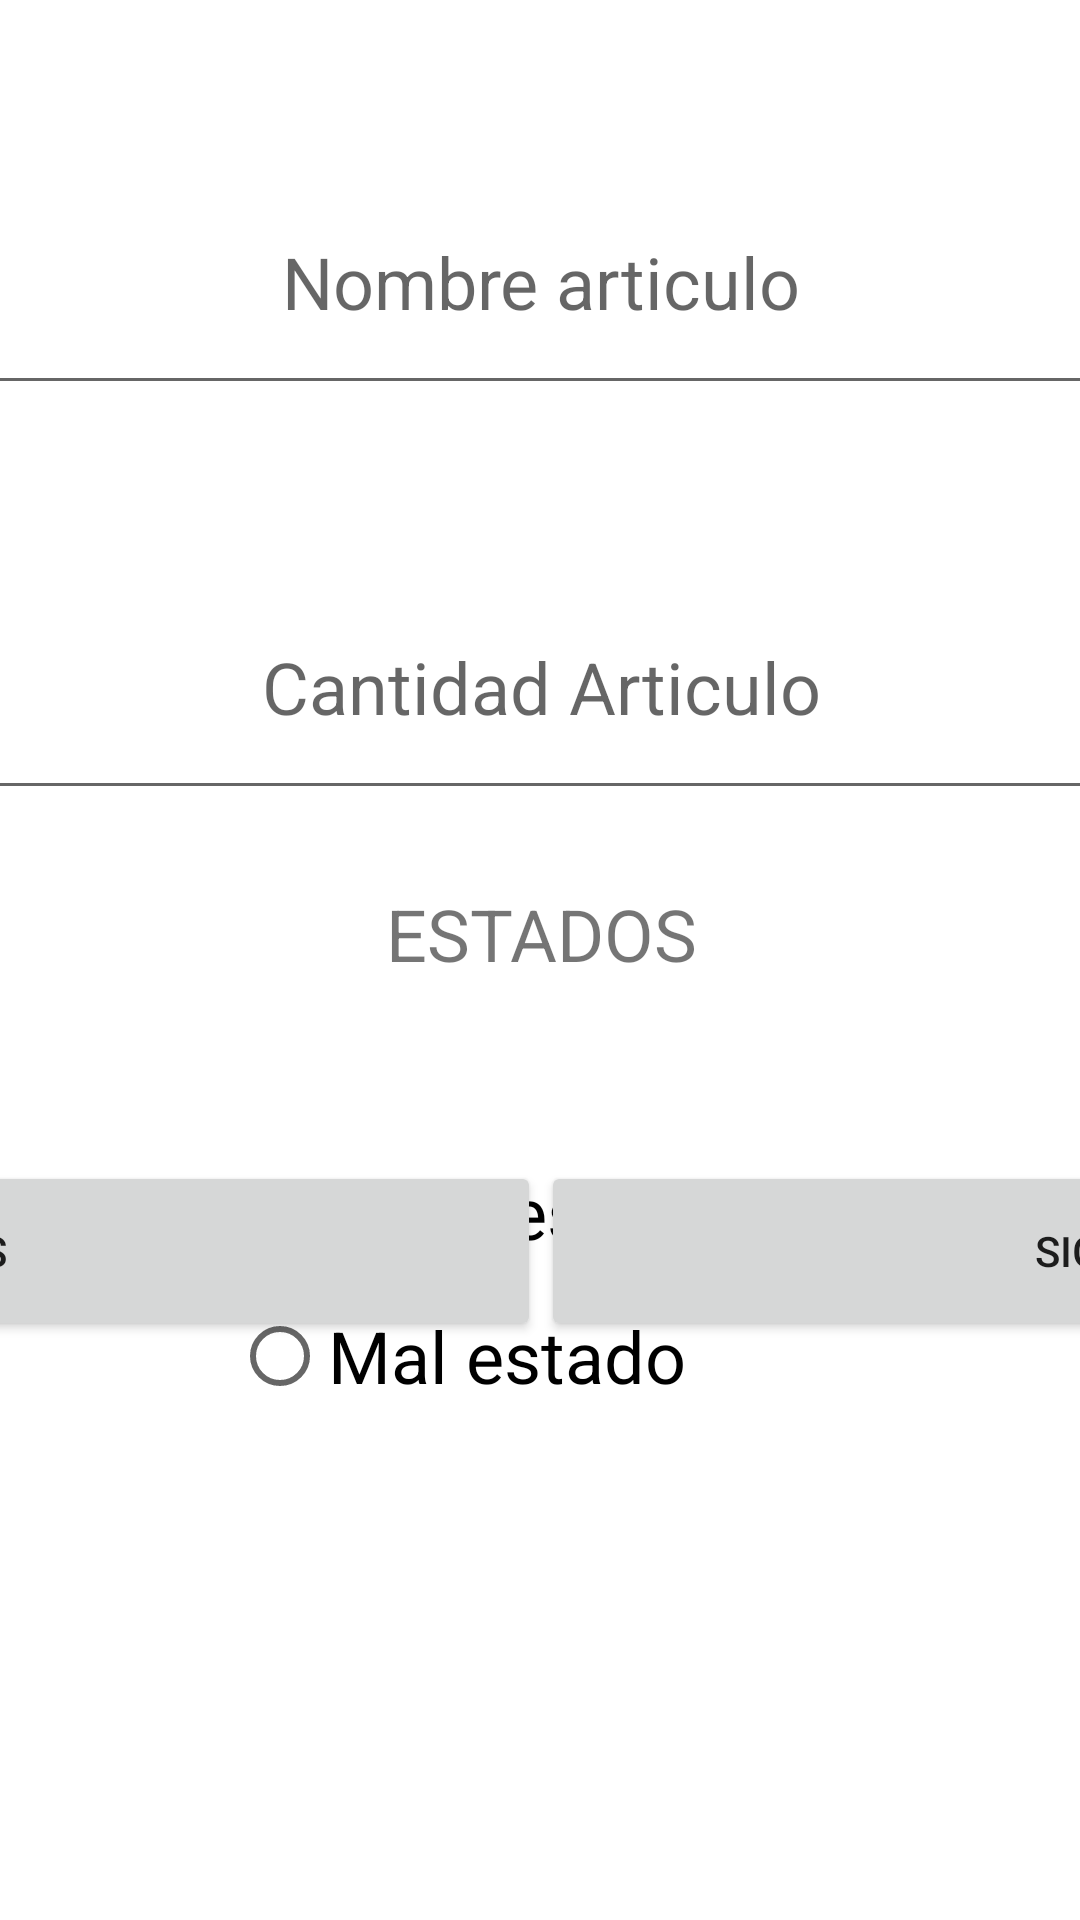

This screen was rendered from an Android layout file. Write that file and the resources it references.
<!-- AndroidManifest.xml: application theme Theme.TomaInventario -->
<!-- res/layout/activity_inv_two.xml -->
<?xml version="1.0" encoding="utf-8"?>
<androidx.constraintlayout.widget.ConstraintLayout xmlns:android="http://schemas.android.com/apk/res/android"
    xmlns:app="http://schemas.android.com/apk/res-auto"
    xmlns:tools="http://schemas.android.com/tools"
    android:layout_width="match_parent"
    android:layout_height="match_parent"
    tools:context=".InvTwo">

    <LinearLayout
        android:id="@+id/linearLayout3"
        android:layout_width="796dp"
        android:layout_height="569dp"
        android:orientation="vertical"
        app:layout_constraintEnd_toEndOf="parent"
        app:layout_constraintStart_toStartOf="parent"
        app:layout_constraintTop_toTopOf="parent">

        <EditText
            android:id="@+id/etArtName"
            android:layout_width="match_parent"

            android:layout_height="85dp"
            android:layout_marginTop="50dp"
            android:autofillHints=""
            android:ems="10"
            android:hint="@string/hint_btn_art_name"
            android:inputType="textPersonName"
            android:textAlignment="center"
            android:textSize="24sp" />

        <EditText
            android:id="@+id/etArtCount"
            android:layout_width="match_parent"
            android:layout_height="85dp"
            android:layout_marginTop="50dp"
            android:autofillHints=""
            android:ems="10"
            android:hint="@string/hint_btn_art_count"
            android:inputType="number"
            android:textAlignment="center"
            android:textSize="24sp" />

        <RadioGroup
            android:id="@+id/rgEstados"
            android:layout_width="match_parent"
            android:layout_height="231dp"
            android:layout_gravity="center">

            <TextView
                android:id="@+id/tvRadioRutton"
                android:layout_width="match_parent"
                android:layout_height="85dp"
                android:layout_marginTop="25dp"
                android:text="@string/tv_txt_title_condition"
                android:textAlignment="center"
                android:textSize="24sp" />

            <RadioButton
                android:id="@+id/rbGoodConditionOne"
                android:layout_width="315dp"
                android:layout_height="wrap_content"
                android:checked="true"
                android:text="@string/rb_good_condition"
                android:textAlignment="viewStart"
                android:textSize="24sp"
                android:layout_marginLeft="295dp"/>

            <RadioButton
                android:id="@+id/rbBadCondition"
                android:layout_width="315dp"
                android:layout_height="wrap_content"
                android:checked="false"
                android:text="@string/rb_bad_condition"
                android:textAlignment="viewStart"
                android:textSize="24sp"
                android:layout_marginLeft="295dp" />

        </RadioGroup>

    </LinearLayout>

    <LinearLayout
        android:layout_width="798dp"
        android:layout_height="435dp"
        android:orientation="horizontal"
        app:layout_constraintBottom_toBottomOf="parent"
        app:layout_constraintEnd_toEndOf="parent"
        app:layout_constraintStart_toStartOf="parent"
        app:layout_constraintTop_toBottomOf="@+id/linearLayout3">

        <Button
            android:id="@+id/btnBack"

            android:layout_width="285dp"
            android:layout_height="60dp"
            android:layout_weight="1"
            android:text="@string/btn_back" />

        <Button
            android:id="@+id/btnNextTwo"
            android:layout_width="285dp"
            android:layout_height="60dp"
            android:layout_weight="1"
            android:text="@string/btn_next" />
    </LinearLayout>

</androidx.constraintlayout.widget.ConstraintLayout>
<!-- resources referenced by this layout -->
<resources>
  <string name="btn_back">ATRAS</string>
  <string name="btn_next">SIGUIENTE</string>
  <string name="hint_btn_art_count">Cantidad Articulo</string>
  <string name="hint_btn_art_name">Nombre articulo</string>
  <string name="rb_bad_condition">Mal estado</string>
  <string name="rb_good_condition">Buen estado</string>
  <string name="tv_txt_title_condition">ESTADOS</string>
  <style name="Theme.TomaInventario" parent="Theme.MaterialComponents.DayNight.DarkActionBar">
          
          <item name="colorPrimary">@color/purple_500</item>
          <item name="colorPrimaryVariant">@color/purple_700</item>
          <item name="colorOnPrimary">@color/white</item>
          
          <item name="colorSecondary">@color/teal_200</item>
          <item name="colorSecondaryVariant">@color/teal_700</item>
          <item name="colorOnSecondary">@color/black</item>
          
          <item name="android:statusBarColor" tools:targetApi="l">?attr/colorPrimaryVariant</item>
          
      </style>
  <!-- not gathered from this repository: default colours our renderer supplied (Android Studio template values) -->
  <color name="purple_500">#FF6200EE</color>
  <color name="purple_700">#FF3700B3</color>
  <color name="teal_200">#FF03DAC5</color>
  <color name="teal_700">#FF018786</color>
  <color name="black">#FF000000</color>
  <color name="white">#FFFFFFFF</color>
</resources>
